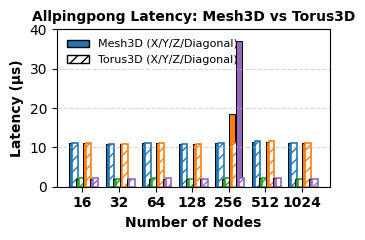

Write Python code to recreate this figure.
import matplotlib.pyplot as plt
import numpy as np

# =====================
# Styling (IEEE-like)
# =====================
plt.rcParams.update({
    'font.family': 'serif',
    'font.serif': ['Times New Roman'],
    'pdf.fonttype': 42,
    'ps.fonttype': 42,
    'font.size': 10,
    'axes.labelsize': 12,
    'axes.titlesize': 12,
    'legend.fontsize': 10,
    'xtick.labelsize': 10,
    'ytick.labelsize': 10,
    'figure.dpi': 300
})

# =====================
# Data
# =====================
node_sizes = [16, 32, 64, 128, 256, 512, 1024]
node_labels = ['16', '32', '64', '128', '256', '512', '1024']

# Mesh latencies
mesh_data = np.array([
    [11.063, 10.879, 11.063, 10.879, 11.063, 11.431, 11.063], # Allpingpong X
    [2.078, 2.017, 2.078, 2.017, 2.078, 2.201, 2.078],         # Allpingpong Y 
    [11.063, 10.879, 11.063, 10.879, 18.572, 11.431, 11.063],  # Allpingpong Z
    [2.078, 2.017, 2.078, 2.017, 36.960, 2.201, 2.078],        # Allpingpong diagonal
])

# Torus latencies
torus_data = np.array([
    [11.125, 10.879, 11.125, 10.925, 11.125, 11.525, 11.063], # Allpingpong X
    [2.099, 2.017, 2.099, 2.032, 2.099, 2.232, 2.078],        # Allpingpong Y 
    [11.125, 10.879, 11.125, 10.925, 11.125, 11.525, 11.063], # Allpingpong Z
    [2.099, 2.017, 2.099, 2.032, 2.099, 2.232, 2.078],        # Allpingpong diagonal
])

patterns = ["X-dir", "Y-dir", "Z-dir", "Diagonal"]

# =====================
# Plot setup
# =====================
fig, ax = plt.subplots(figsize=(3.5, 2.5))

x = np.arange(len(node_sizes))
bar_width = 0.15
spacing = 0.04

colors = ["#1f77b4", "#2ca02c", "#ff7f0e", "#9467bd"]  # one color per pattern

# Plot grouped bars
for i, pattern in enumerate(patterns):
    offset = (i - 1.5) * (bar_width + spacing)  # center around ticks

    # Mesh
    ax.bar(x + offset, mesh_data[i], width=bar_width, 
           color=colors[i], edgecolor="black", linewidth=0.7,
           label=f"Mesh3D {pattern}" if i == 0 else "")

    # Torus
    ax.bar(x + offset + bar_width/2, torus_data[i], width=bar_width, 
           color="white", edgecolor=colors[i], linewidth=1.2, hatch="///",
           label=f"Torus3D {pattern}" if i == 0 else "")

# =====================
# Labels & Formatting
# =====================
ax.set_xlabel("Number of Nodes", fontsize=10, fontweight="bold")
ax.set_ylabel("Latency (µs)", fontsize=10, fontweight="bold")
ax.set_title("Allpingpong Latency: Mesh3D vs Torus3D", fontsize=10, fontweight="bold")

ax.set_xticks(x)
ax.set_xticklabels(node_labels, fontweight="bold")

ax.set_ylim(0, 40)
ax.grid(axis="y", linestyle="--", alpha=0.5)

# Legend: show Mesh vs Torus styles only once
from matplotlib.patches import Patch
legend_elements = [
    Patch(facecolor="#1f77b4", edgecolor="black", label="Mesh3D (X/Y/Z/Diagonal)"),
    Patch(facecolor="white", edgecolor="black", hatch="///", label="Torus3D (X/Y/Z/Diagonal)"),
]
ax.legend(handles=legend_elements, loc="upper left", frameon=False, fontsize=8)

plt.tight_layout()
plt.savefig("Allpingpong_latency_grouped.pdf", bbox_inches="tight", dpi=600)
plt.show()
